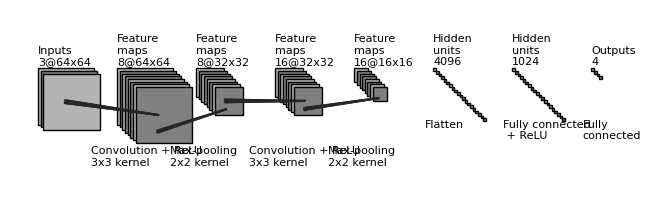

The script that saved this image:
"""
[redacted]
All rights reserved.
Redistribution and use in source and binary forms, with or without
    modification, are permitted provided that the following conditions are met:
1. Redistributions of source code must retain the above copyright notice, this
    list of conditions and the following disclaimer.
2. Redistributions in binary form must reproduce the above copyright notice,
    this list of conditions and the following disclaimer in the documentation
    and/or other materials provided with the distribution.
3. Neither the name of the copyright holder nor the names of its contributors
    may be used to endorse or promote products derived from this software
    without specific prior written permission.
THIS SOFTWARE IS PROVIDED BY THE COPYRIGHT HOLDERS AND CONTRIBUTORS "AS IS"
    AND ANY EXPRESS OR IMPLIED WARRANTIES, INCLUDING, BUT NOT LIMITED TO, THE
    IMPLIED WARRANTIES OF MERCHANTABILITY AND FITNESS FOR A PARTICULAR PURPOSE
    ARE DISCLAIMED. IN NO EVENT SHALL THE COPYRIGHT HOLDER OR CONTRIBUTORS BE
    LIABLE FOR ANY DIRECT, INDIRECT, INCIDENTAL, SPECIAL, EXEMPLARY, OR
    CONSEQUENTIAL DAMAGES (INCLUDING, BUT NOT LIMITED TO, PROCUREMENT OF
    SUBSTITUTE GOODS OR SERVICES; LOSS OF USE, DATA, OR PROFITS; OR BUSINESS
    INTERRUPTION) HOWEVER CAUSED AND ON ANY THEORY OF LIABILITY, WHETHER IN
    CONTRACT, STRICT LIABILITY, OR TORT (INCLUDING NEGLIGENCE OR OTHERWISE)
    ARISING IN ANY WAY OUT OF THE USE OF THIS SOFTWARE, EVEN IF ADVISED OF THE
    POSSIBILITY OF SUCH DAMAGE.
"""


import os
import numpy as np
import matplotlib.pyplot as plt
plt.rcdefaults()
from matplotlib.lines import Line2D
from matplotlib.patches import Rectangle
from matplotlib.patches import Circle

NumDots = 4
NumConvMax = 8
NumFcMax = 20
White = 1.
Light = 0.7
Medium = 0.5
Dark = 0.3
Darker = 0.15
Black = 0.


def add_layer(patches, colors, size=(24, 24), num=5,
              top_left=[0, 0],
              loc_diff=[3, -3],
              ):
    # add a rectangle
    top_left = np.array(top_left)
    loc_diff = np.array(loc_diff)
    loc_start = top_left - np.array([0, size[0]])
    for ind in range(num):
        patches.append(Rectangle(loc_start + ind * loc_diff, size[1], size[0]))
        if ind % 2:
            colors.append(Medium)
        else:
            colors.append(Light)


def add_layer_with_omission(patches, colors, size=(24, 24),
                            num=5, num_max=8,
                            num_dots=4,
                            top_left=[0, 0],
                            loc_diff=[3, -3],
                            ):
    # add a rectangle
    top_left = np.array(top_left)
    loc_diff = np.array(loc_diff)
    loc_start = top_left - np.array([0, size[0]])
    this_num = min(num, num_max)
    start_omit = (this_num - num_dots) // 2
    end_omit = this_num - start_omit
    start_omit -= 1
    for ind in range(this_num):
        if (num > num_max) and (start_omit < ind < end_omit):
            omit = True
        else:
            omit = False

        if omit:
            patches.append(
                Circle(loc_start + ind * loc_diff + np.array(size) / 2, 0.5))
        else:
            patches.append(Rectangle(loc_start + ind * loc_diff,
                                     size[1], size[0]))

        if omit:
            colors.append(Black)
        elif ind % 2:
            colors.append(Medium)
        else:
            colors.append(Light)


def add_mapping(patches, colors, start_ratio, end_ratio, patch_size, ind_bgn,
                top_left_list, loc_diff_list, num_show_list, size_list):

    start_loc = top_left_list[ind_bgn] \
        + (num_show_list[ind_bgn] - 1) * np.array(loc_diff_list[ind_bgn]) \
        + np.array([start_ratio[0] * (size_list[ind_bgn][1] - patch_size[1]),
                    - start_ratio[1] * (size_list[ind_bgn][0] - patch_size[0])]
                   )




    end_loc = top_left_list[ind_bgn + 1] \
        + (num_show_list[ind_bgn + 1] - 1) * np.array(
            loc_diff_list[ind_bgn + 1]) \
        + np.array([end_ratio[0] * size_list[ind_bgn + 1][1],
                    - end_ratio[1] * size_list[ind_bgn + 1][0]])


    patches.append(Rectangle(start_loc, patch_size[1], -patch_size[0]))
    colors.append(Dark)
    patches.append(Line2D([start_loc[0], end_loc[0]],
                          [start_loc[1], end_loc[1]]))
    colors.append(Darker)
    patches.append(Line2D([start_loc[0] + patch_size[1], end_loc[0]],
                          [start_loc[1], end_loc[1]]))
    colors.append(Darker)
    patches.append(Line2D([start_loc[0], end_loc[0]],
                          [start_loc[1] - patch_size[0], end_loc[1]]))
    colors.append(Darker)
    patches.append(Line2D([start_loc[0] + patch_size[1], end_loc[0]],
                          [start_loc[1] - patch_size[0], end_loc[1]]))
    colors.append(Darker)



def label(xy, text, xy_off=[0, 4]):
    plt.text(xy[0] + xy_off[0], xy[1] + xy_off[1], text,
             family='sans-serif', size=8)


if __name__ == '__main__':

    fc_unit_size = 3
    layer_width = 90
    flag_omit = False

    patches = []
    colors = []

    fig, ax = plt.subplots()


    ############################
    # conv layers
    size_list = [(64, 64), (64, 64), (32, 32), (32, 32), (16, 16)]
    num_list = [3, 8, 8, 16, 16]
    x_diff_list = [0, layer_width, layer_width, layer_width, layer_width]
    text_list = ['Inputs'] + ['Feature\nmaps'] * (len(size_list) - 1)
    loc_diff_list = [[3, -3]] * len(size_list)

    num_show_list = list(map(min, num_list, [NumConvMax] * len(num_list)))
    top_left_list = np.c_[np.cumsum(x_diff_list), np.zeros(len(x_diff_list))]

    for ind in range(len(size_list)-1,-1,-1):
        if flag_omit:
            add_layer_with_omission(patches, colors, size=size_list[ind],
                                    num=num_list[ind],
                                    num_max=NumConvMax,
                                    num_dots=NumDots,
                                    top_left=top_left_list[ind],
                                    loc_diff=loc_diff_list[ind])
        else:
            add_layer(patches, colors, size=size_list[ind],
                      num=num_show_list[ind],
                      top_left=top_left_list[ind], loc_diff=loc_diff_list[ind])
        label(top_left_list[ind], text_list[ind] + '\n{}@{}x{}'.format(
            num_list[ind], size_list[ind][0], size_list[ind][1]))

    ############################
    # in between layers
    start_ratio_list = [[0.4, 0.5], [0.4, 0.8], [0.4, 0.5], [0.4, 0.8]]
    end_ratio_list = [[0.4, 0.5], [0.4, 0.8], [0.4, 0.5], [0.4, 0.8]]
    patch_size_list = [(3, 3), (2, 2), (3, 3), (2, 2)]
    ind_bgn_list = range(len(patch_size_list))
    text_list = ['Convolution + ReLU', 'Max-pooling', 'Convolution + ReLU', 'Max-pooling']

    for ind in range(len(patch_size_list)):
        add_mapping(
            patches, colors, start_ratio_list[ind], end_ratio_list[ind],
            patch_size_list[ind], ind,
            top_left_list, loc_diff_list, num_show_list, size_list)
        label(top_left_list[ind], text_list[ind] + '\n{}x{} kernel'.format(
            patch_size_list[ind][0], patch_size_list[ind][1]), xy_off=[60, -110]
        )


    ############################
    # fully connected layers
    size_list = [(fc_unit_size, fc_unit_size)] * 3
    num_list = [4096, 1024, 4]
    num_show_list = list(map(min, num_list, [NumFcMax] * len(num_list)))
    x_diff_list = [sum(x_diff_list) + layer_width, layer_width, layer_width]
    top_left_list = np.c_[np.cumsum(x_diff_list), np.zeros(len(x_diff_list))]
    loc_diff_list = [[fc_unit_size, -fc_unit_size]] * len(top_left_list)
    text_list = ['Hidden\nunits'] * (len(size_list) - 1) + ['Outputs']

    for ind in range(len(size_list)):
        if flag_omit:
            add_layer_with_omission(patches, colors, size=size_list[ind],
                                    num=num_list[ind],
                                    num_max=NumFcMax,
                                    num_dots=NumDots,
                                    top_left=top_left_list[ind],
                                    loc_diff=loc_diff_list[ind])
        else:
            add_layer(patches, colors, size=size_list[ind],
                      num=num_show_list[ind],
                      top_left=top_left_list[ind],
                      loc_diff=loc_diff_list[ind])
        label(top_left_list[ind], text_list[ind] + '\n{}'.format(
            num_list[ind]))

    text_list = ['Flatten\n', 'Fully connected\n + ReLU', 'Fully\nconnected']

    for ind in range(len(size_list)):
        label(top_left_list[ind], text_list[ind], xy_off=[-10, -80])

    ############################
    for patch, color in zip(patches, colors):
        patch.set_color(color * np.ones(3))
        if isinstance(patch, Line2D):
            ax.add_line(patch)
        else:
            patch.set_edgecolor(Black * np.ones(3))
            ax.add_patch(patch)

    plt.tight_layout()
    plt.axis('equal')
    plt.axis('off')
    plt.show()
    fig.set_size_inches(8, 2.5)

    fig_dir = './'
    fig_ext = '.png'
    fig.savefig(os.path.join(fig_dir, 'convnet_fig' + fig_ext),
                bbox_inches='tight', pad_inches=0)